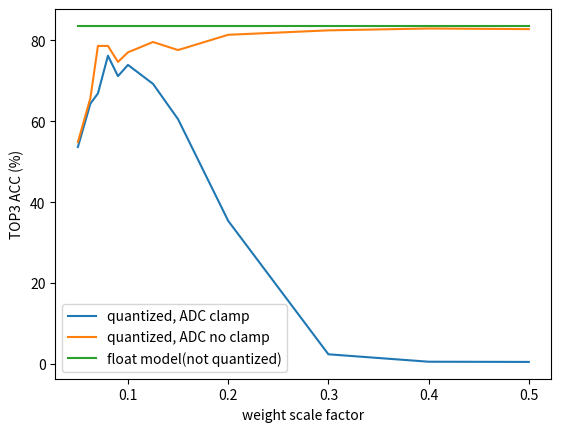

Recreate this plot in Python.
from matplotlib import pyplot as plt

x = [0.05, 0.0625,	0.07, 0.08,	0.09, 0.1,	0.125	,0.15,	0.2,	0.3,	0.4	,0.5]

y1 = [53.632424,64.364007	,	66.862095, 76.19169,71.144532,73.923018		,69.23273,	60.489421	,35.381086,	2.396125,	0.560795,	0.509814]
y2 = [54.830487,  65.740505	,	78.613306, 78.613306,74.662248, 77.032883	,	79.581953,	77.593678,	81.366301,	82.462401	,82.921234,	82.76829]
y3 = [83.558501]*12
plt.plot(x,y1,label="quantized, ADC clamp")
plt.plot(x,y2,label="quantized, ADC no clamp")
plt.plot(x,y3,label="float model(not quantized)")

plt.xlabel("weight scale factor")
plt.ylabel("TOP3 ACC (%)")
plt.legend()
plt.show()